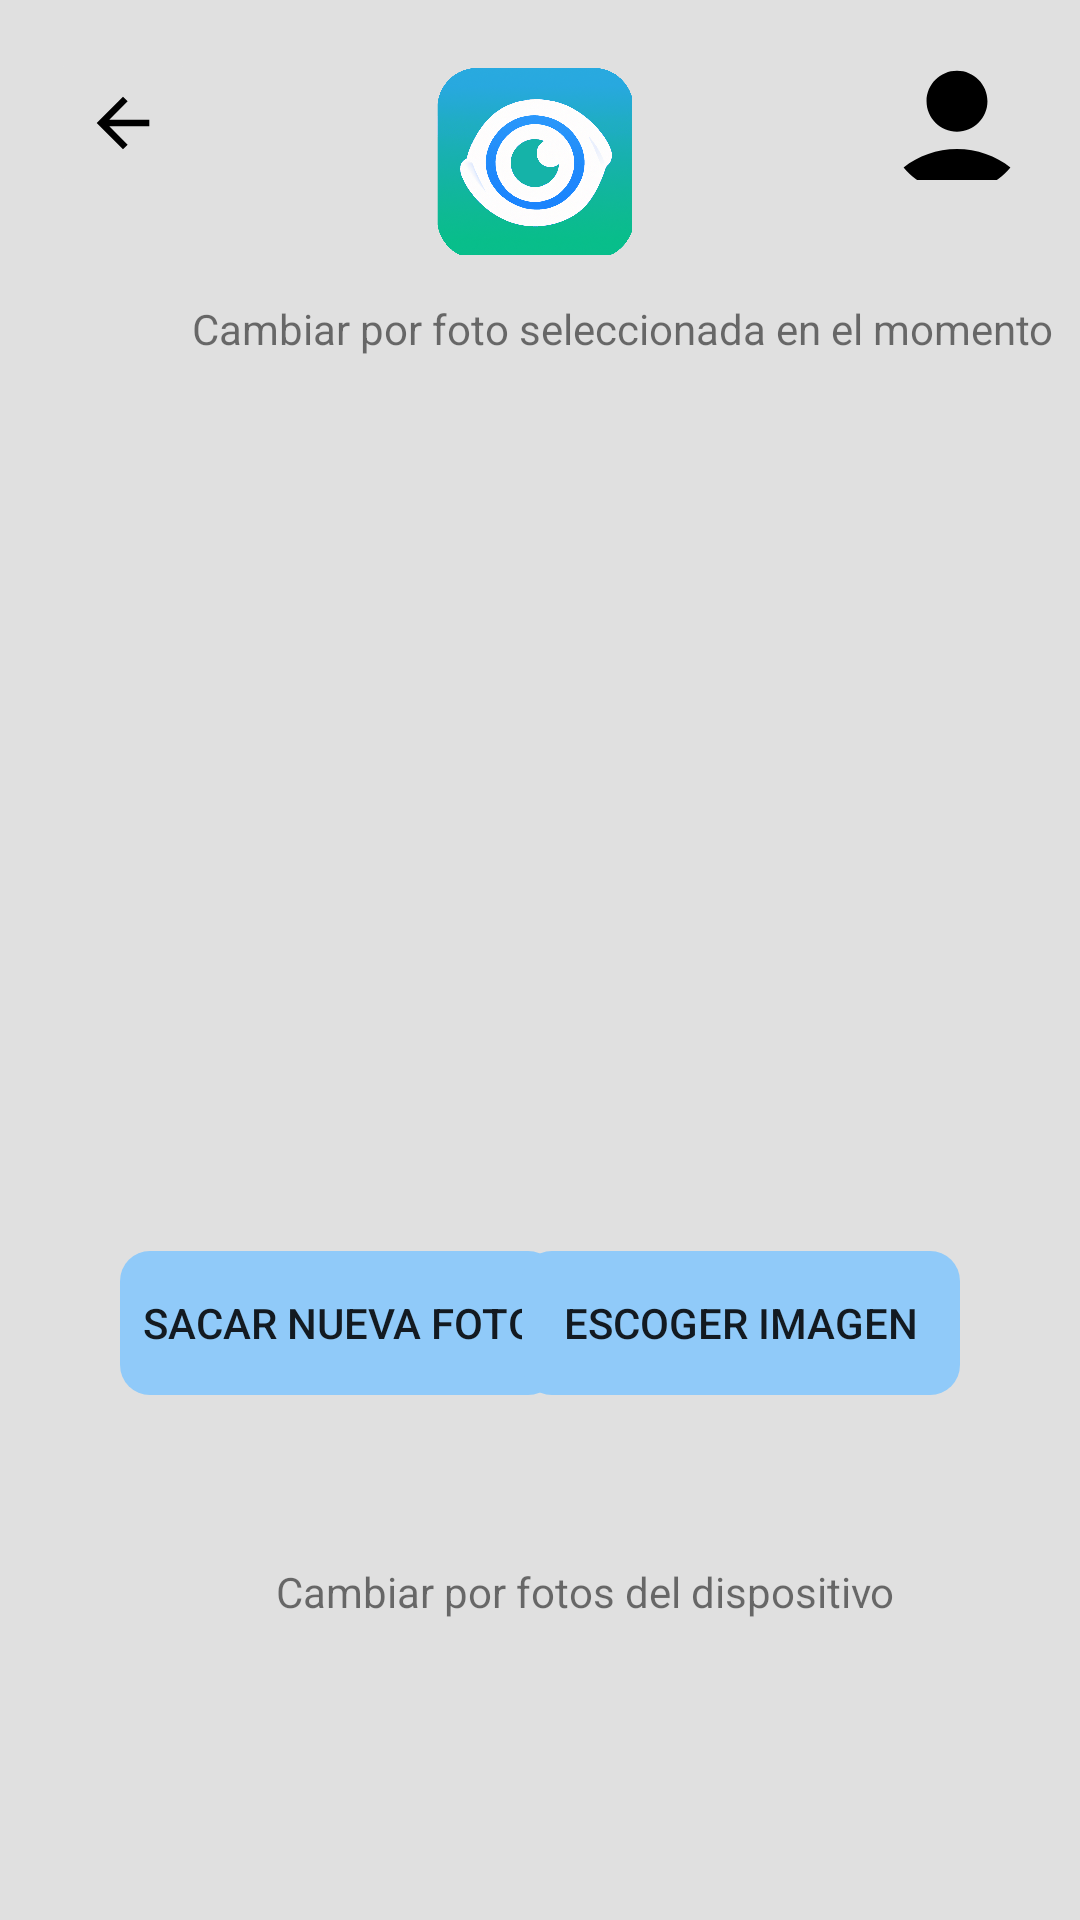

Here is an Android app screen rendered from its layout file. Give the layout XML and the strings, colors and styles it references.
<!-- AndroidManifest.xml: application theme Theme.Retinopatia -->
<!-- res/layout/activity_ojos.xml -->
<?xml version="1.0" encoding="utf-8"?>
<androidx.constraintlayout.widget.ConstraintLayout xmlns:android="http://schemas.android.com/apk/res/android"
    xmlns:app="http://schemas.android.com/apk/res-auto"
    xmlns:tools="http://schemas.android.com/tools"
    android:layout_width="match_parent"
    android:layout_height="match_parent"
    android:background="@color/background_gray"
    tools:context=".Ojos">
    <ImageView
        android:id="@+id/logo2"
        android:layout_width="75dp"
        android:layout_height="75dp"
        android:layout_marginTop="16dp"
        app:layout_constraintEnd_toStartOf="@+id/profileButton3"
        app:layout_constraintHorizontal_bias="0.49"
        app:layout_constraintStart_toEndOf="@+id/returnButton3"
        app:layout_constraintTop_toTopOf="parent"
        app:srcCompat="@drawable/logo" />

    <ImageButton
        android:id="@+id/profileButton3"
        android:layout_width="50dp"
        android:layout_height="50dp"
        android:layout_marginTop="16dp"
        android:layout_marginEnd="16dp"
        android:backgroundTint="@color/black"
        android:contentDescription="profileButton"
        android:onClick="botonPerfil"
        app:layout_constraintEnd_toEndOf="parent"
        app:layout_constraintTop_toTopOf="parent"
        app:srcCompat="@drawable/profile_foreground"
        app:tint="@color/background_gray" />

    <ImageButton
        android:id="@+id/returnButton3"
        android:layout_width="50dp"
        android:layout_height="50dp"
        android:layout_marginStart="16dp"
        android:layout_marginTop="16dp"
        android:backgroundTint="@color/background_gray"

        android:contentDescription="returnButton"
        android:onClick="botonVolver"
        app:layout_constraintStart_toStartOf="parent"
        app:layout_constraintTop_toTopOf="parent"
        app:srcCompat="@drawable/back_foreground" />

    <Button
        android:id="@+id/BotonRepetir"
        android:layout_width="146dp"
        android:layout_height="48dp"
        android:layout_marginStart="40dp"
        android:layout_marginTop="36dp"
        android:background="@drawable/redondear"
        android:backgroundTint="@color/background_blue"
        android:onClick="botonHacerFoto"
        android:text="Sacar nueva foto"
        app:layout_constraintStart_toStartOf="parent"
        app:layout_constraintTop_toBottomOf="@+id/imageView" />

    <Button
        android:id="@+id/BotonAceptarImg"
        android:layout_width="146dp"
        android:layout_height="48dp"
        android:layout_marginTop="36dp"
        android:layout_marginEnd="40dp"
        android:background="@drawable/redondear"
        android:backgroundTint="@color/background_blue"
        android:onClick="botonEscoger"
        android:text="Escoger imagen"
        app:layout_constraintEnd_toEndOf="parent"
        app:layout_constraintHorizontal_bias="1.0"
        app:layout_constraintStart_toEndOf="@+id/BotonRepetir"
        app:layout_constraintTop_toBottomOf="@+id/imageView" />

    <ImageView
        android:id="@+id/imageView"
        android:layout_width="249dp"
        android:layout_height="293dp"
        android:layout_marginStart="80dp"
        android:layout_marginTop="88dp"
        app:layout_constraintStart_toStartOf="parent"
        app:layout_constraintTop_toTopOf="parent"
        tools:srcCompat="@tools:sample/backgrounds/scenic" />

    <TextView
        android:id="@+id/textView2"
        android:layout_width="226dp"
        android:layout_height="91dp"
        android:layout_marginStart="92dp"
        android:layout_marginTop="140dp"
        android:text="Cambiar por fotos del dispositivo"
        app:layout_constraintStart_toStartOf="parent"
        app:layout_constraintTop_toBottomOf="@+id/imageView" />

    <TextView
        android:id="@+id/textView5"
        android:layout_width="wrap_content"
        android:layout_height="wrap_content"
        android:layout_marginStart="64dp"
        android:layout_marginTop="12dp"
        android:text="Cambiar por foto seleccionada en el momento"
        app:layout_constraintStart_toStartOf="parent"
        app:layout_constraintTop_toTopOf="@+id/imageView" />
</androidx.constraintlayout.widget.ConstraintLayout>
<!-- resources referenced by this layout -->
<resources>
  <color name="background_blue">#FF90CAF9</color>
  <color name="background_gray">#FFE0E0E0</color>
  <color name="black">#FF000000</color>
  <!-- drawable back_foreground (drawable) -->
  <vector xmlns:android="http://schemas.android.com/apk/res/android"
      android:width="108dp"
      android:height="108dp"
      android:viewportWidth="24"
      android:viewportHeight="24"
      android:tint="#000000"
      android:autoMirrored="true">
    <group android:scaleX="0.2436"
        android:scaleY="0.2436"
        android:translateX="9.0768"
        android:translateY="9.0768">
      <path
          android:fillColor="@android:color/white"
          android:pathData="M20,11H7.83l5.59,-5.59L12,4l-8,8 8,8 1.41,-1.41L7.83,13H20v-2z"/>
    </group>
  </vector>
  <!-- drawable logo: png bitmap (drawable, 953817 bytes) -->
  <!-- drawable profile_foreground (drawable) -->
  <vector xmlns:android="http://schemas.android.com/apk/res/android"
      android:width="120dp"
      android:height="120dp"
      android:viewportWidth="24"
      android:viewportHeight="24"
      android:tint="#90CAF9">
    <group android:scaleX="0.58"
        android:scaleY="0.58"
        android:translateX="5.04"
        android:translateY="5.04">
      <path
          android:fillColor="@android:color/white"
          android:pathData="M12,2C6.48,2 2,6.48 2,12s4.48,10 10,10s10,-4.48 10,-10S17.52,2 12,2zM12,6c1.93,0 3.5,1.57 3.5,3.5S13.93,13 12,13s-3.5,-1.57 -3.5,-3.5S10.07,6 12,6zM12,20c-2.03,0 -4.43,-0.82 -6.14,-2.88C7.55,15.8 9.68,15 12,15s4.45,0.8 6.14,2.12C16.43,19.18 14.03,20 12,20z"/>
    </group>
  </vector>
  <!-- drawable redondear (drawable) -->
  <?xml version="1.0" encoding="utf-8"?>
  <shape xmlns:android="http://schemas.android.com/apk/res/android" android:shape = "rectangle">
      <corners android:radius="10dp"/>
  </shape>
  <style name="Theme.Retinopatia" parent="Theme.AppCompat.Light.NoActionBar">
          
          <item name="colorPrimary">@color/purple_500</item>
          <item name="colorPrimaryVariant">@color/purple_700</item>
          <item name="colorOnPrimary">@color/white</item>
          
          <item name="colorSecondary">@color/teal_200</item>
          <item name="colorSecondaryVariant">@color/teal_700</item>
          <item name="colorOnSecondary">@color/black</item>
          
          <item name="android:statusBarColor">?attr/colorPrimaryVariant</item>
          
      </style>
  <color name="purple_500">#FF6200EE</color>
  <color name="purple_700">#FF3700B3</color>
  <color name="white">#FFFFFFFF</color>
  <color name="teal_200">#FF03DAC5</color>
  <color name="teal_700">#FF018786</color>
</resources>
